Photos from the image-classification dataset "data" in the GitHub repository chandrabhanu18/Image-Classification. Its 2 classes are: cat, dog.

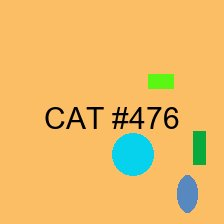
Label: cat

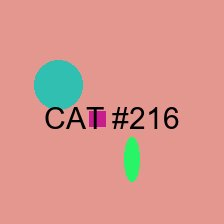
Label: cat

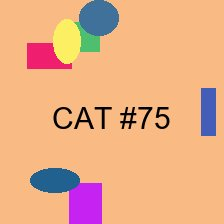
Label: cat

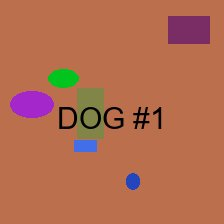
Label: dog

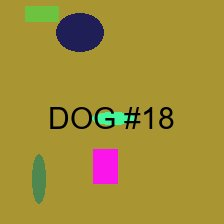
Label: dog

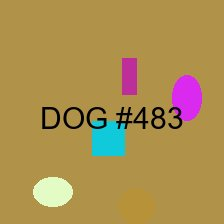
Label: dog
